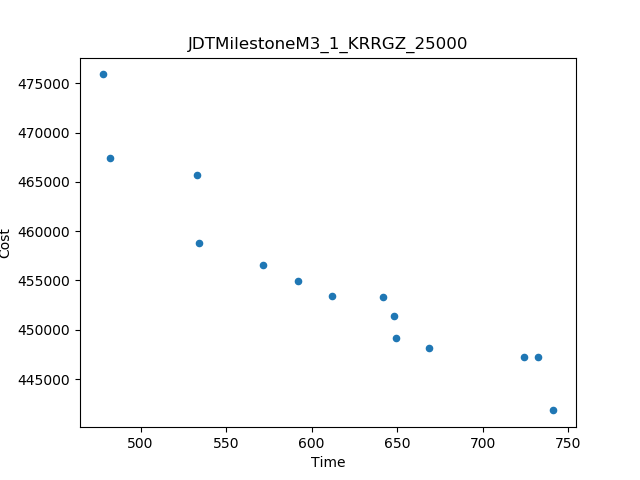

Data behind this chart, as committed beside it:
Time, Cost
477.8, 475897
741.3, 441817
482.3, 467449
533.1, 465706
534.2, 458762
668.8, 448103
571.4, 456558
723.8, 447265
591.8, 454892
611.7, 453373
732.3, 447234
641.6, 453356
649.1, 449141
648.2, 451405
